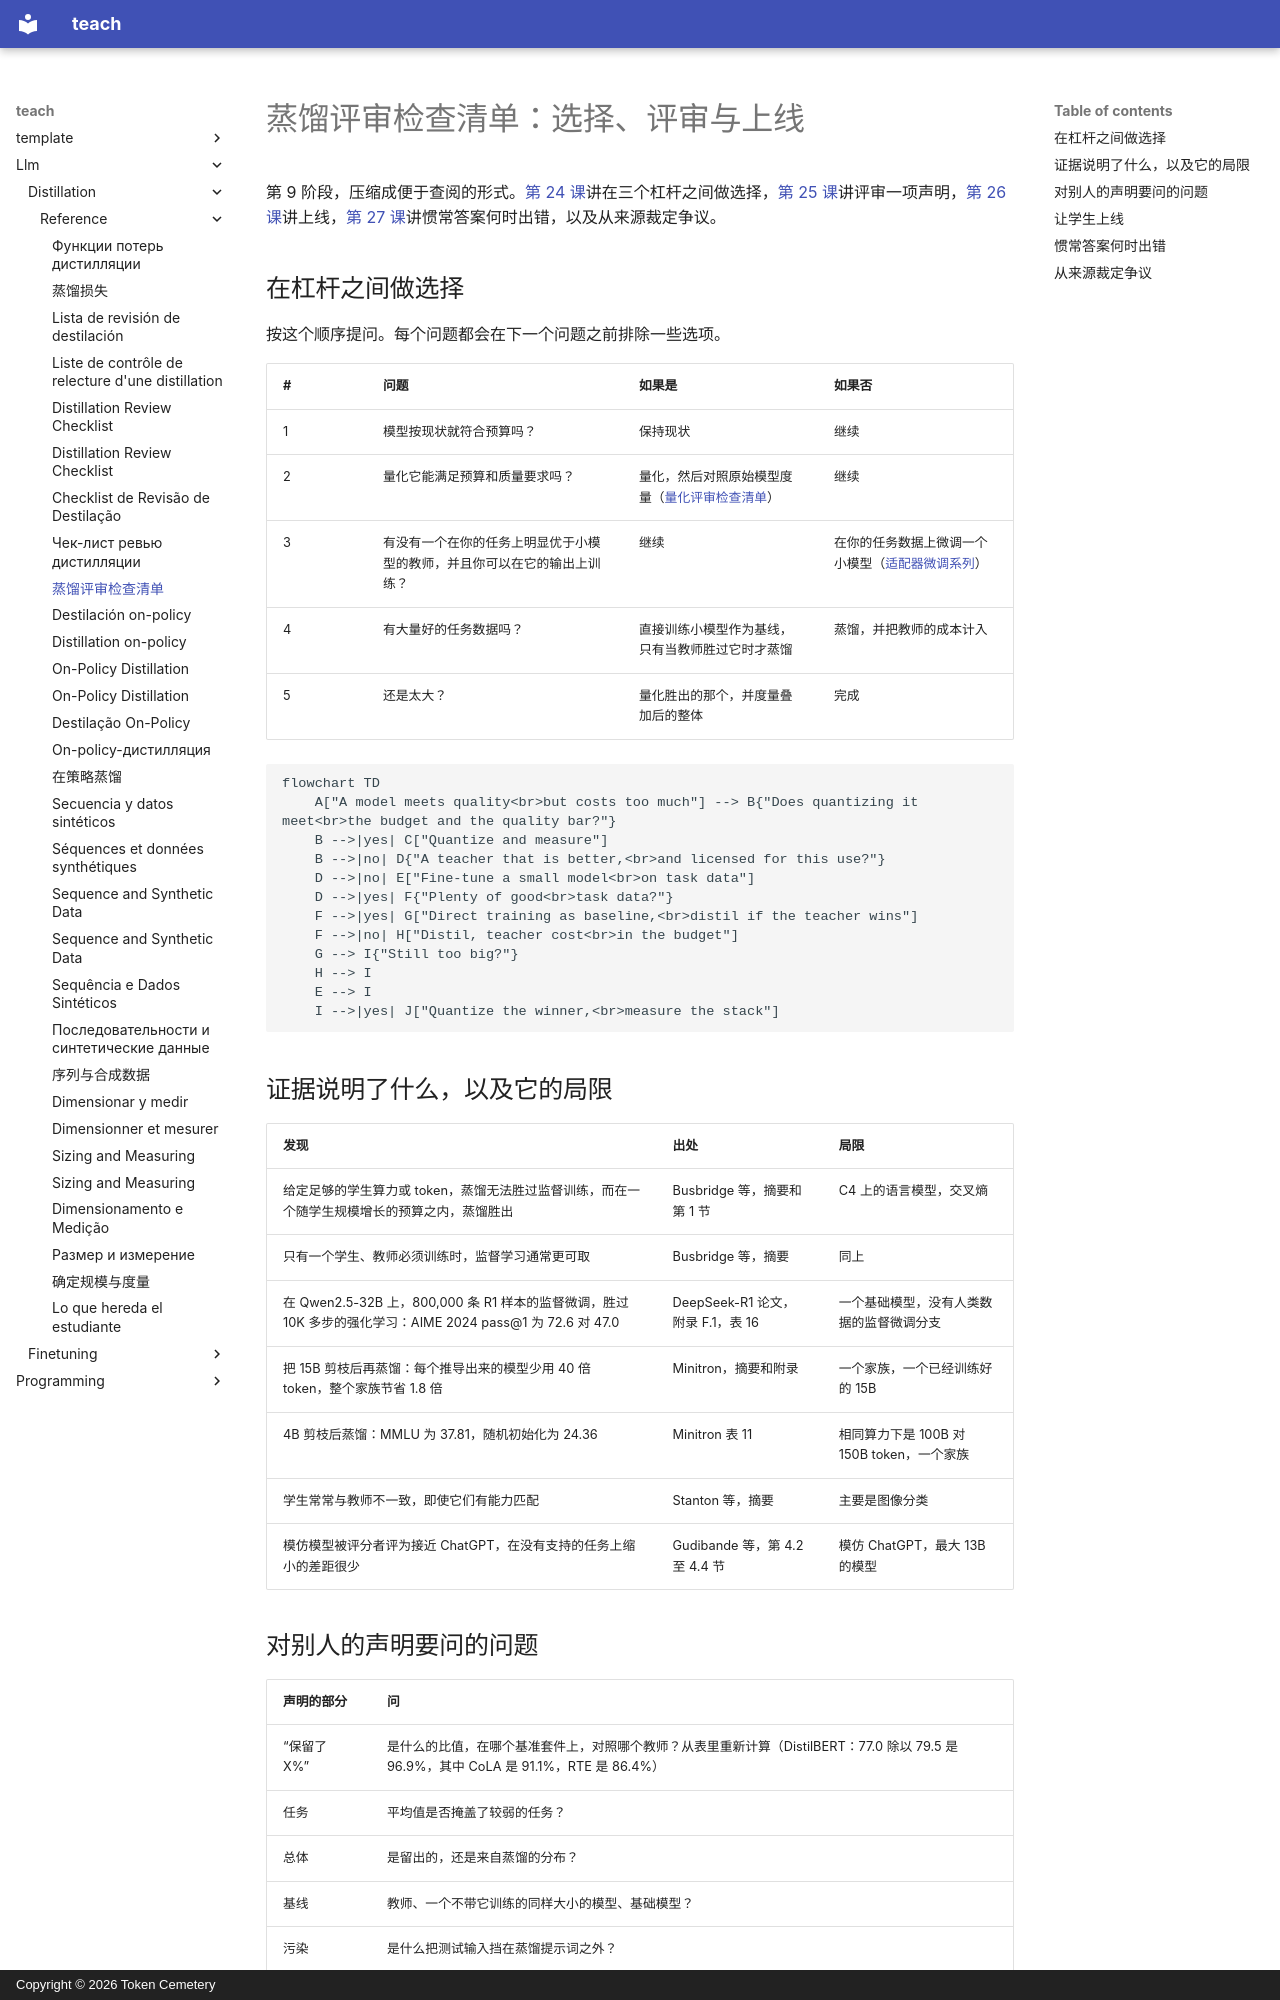

repository: TokenCemetery/teach · page: llm/distillation/reference/distillation-review-checklist.zh/index.html · generator: mkdocs · copyright: Copyright © 2026 Token Cemetery

---
title: "蒸馏评审检查清单"
description: "在蒸馏、量化和微调之间做选择，向蒸馏声明提出的问题，以及上线检查清单"
type: reference
---

# 蒸馏评审检查清单：选择、评审与上线

第 9 阶段，压缩成便于查阅的形式。[第 24 课](../lessons/0024-distill-quantize-or-fine-tune.md)讲在三个杠杆之间做选择，[第 25 课](../lessons/0025-reviewing-a-distillation-claim.md)讲评审一项声明，[第 26 课](../lessons/0026-replacing-a-model-others-depend-on.md)讲上线，[第 27 课](../lessons/0027-when-the-usual-answer-is-wrong.md)讲惯常答案何时出错，以及从来源裁定争议。

## 在杠杆之间做选择

按这个顺序提问。每个问题都会在下一个问题之前排除一些选项。

| # | 问题 | 如果是 | 如果否 |
|---|---|---|---|
| 1 | 模型按现状就符合预算吗？ | 保持现状 | 继续 |
| 2 | 量化它能满足预算和质量要求吗？ | 量化，然后对照原始模型度量（[量化评审检查清单](../../quantization/reference/quantization-review-checklist.md)） | 继续 |
| 3 | 有没有一个在你的任务上明显优于小模型的教师，并且你可以在它的输出上训练？ | 继续 | 在你的任务数据上微调一个小模型（[适配器微调系列](../../finetuning/)） |
| 4 | 有大量好的任务数据吗？ | 直接训练小模型作为基线，只有当教师胜过它时才蒸馏 | 蒸馏，并把教师的成本计入 |
| 5 | 还是太大？ | 量化胜出的那个，并度量叠加后的整体 | 完成 |

```mermaid
flowchart TD
    A["A model meets quality<br>but costs too much"] --> B{"Does quantizing it meet<br>the budget and the quality bar?"}
    B -->|yes| C["Quantize and measure"]
    B -->|no| D{"A teacher that is better,<br>and licensed for this use?"}
    D -->|no| E["Fine-tune a small model<br>on task data"]
    D -->|yes| F{"Plenty of good<br>task data?"}
    F -->|yes| G["Direct training as baseline,<br>distil if the teacher wins"]
    F -->|no| H["Distil, teacher cost<br>in the budget"]
    G --> I{"Still too big?"}
    H --> I
    E --> I
    I -->|yes| J["Quantize the winner,<br>measure the stack"]
```
